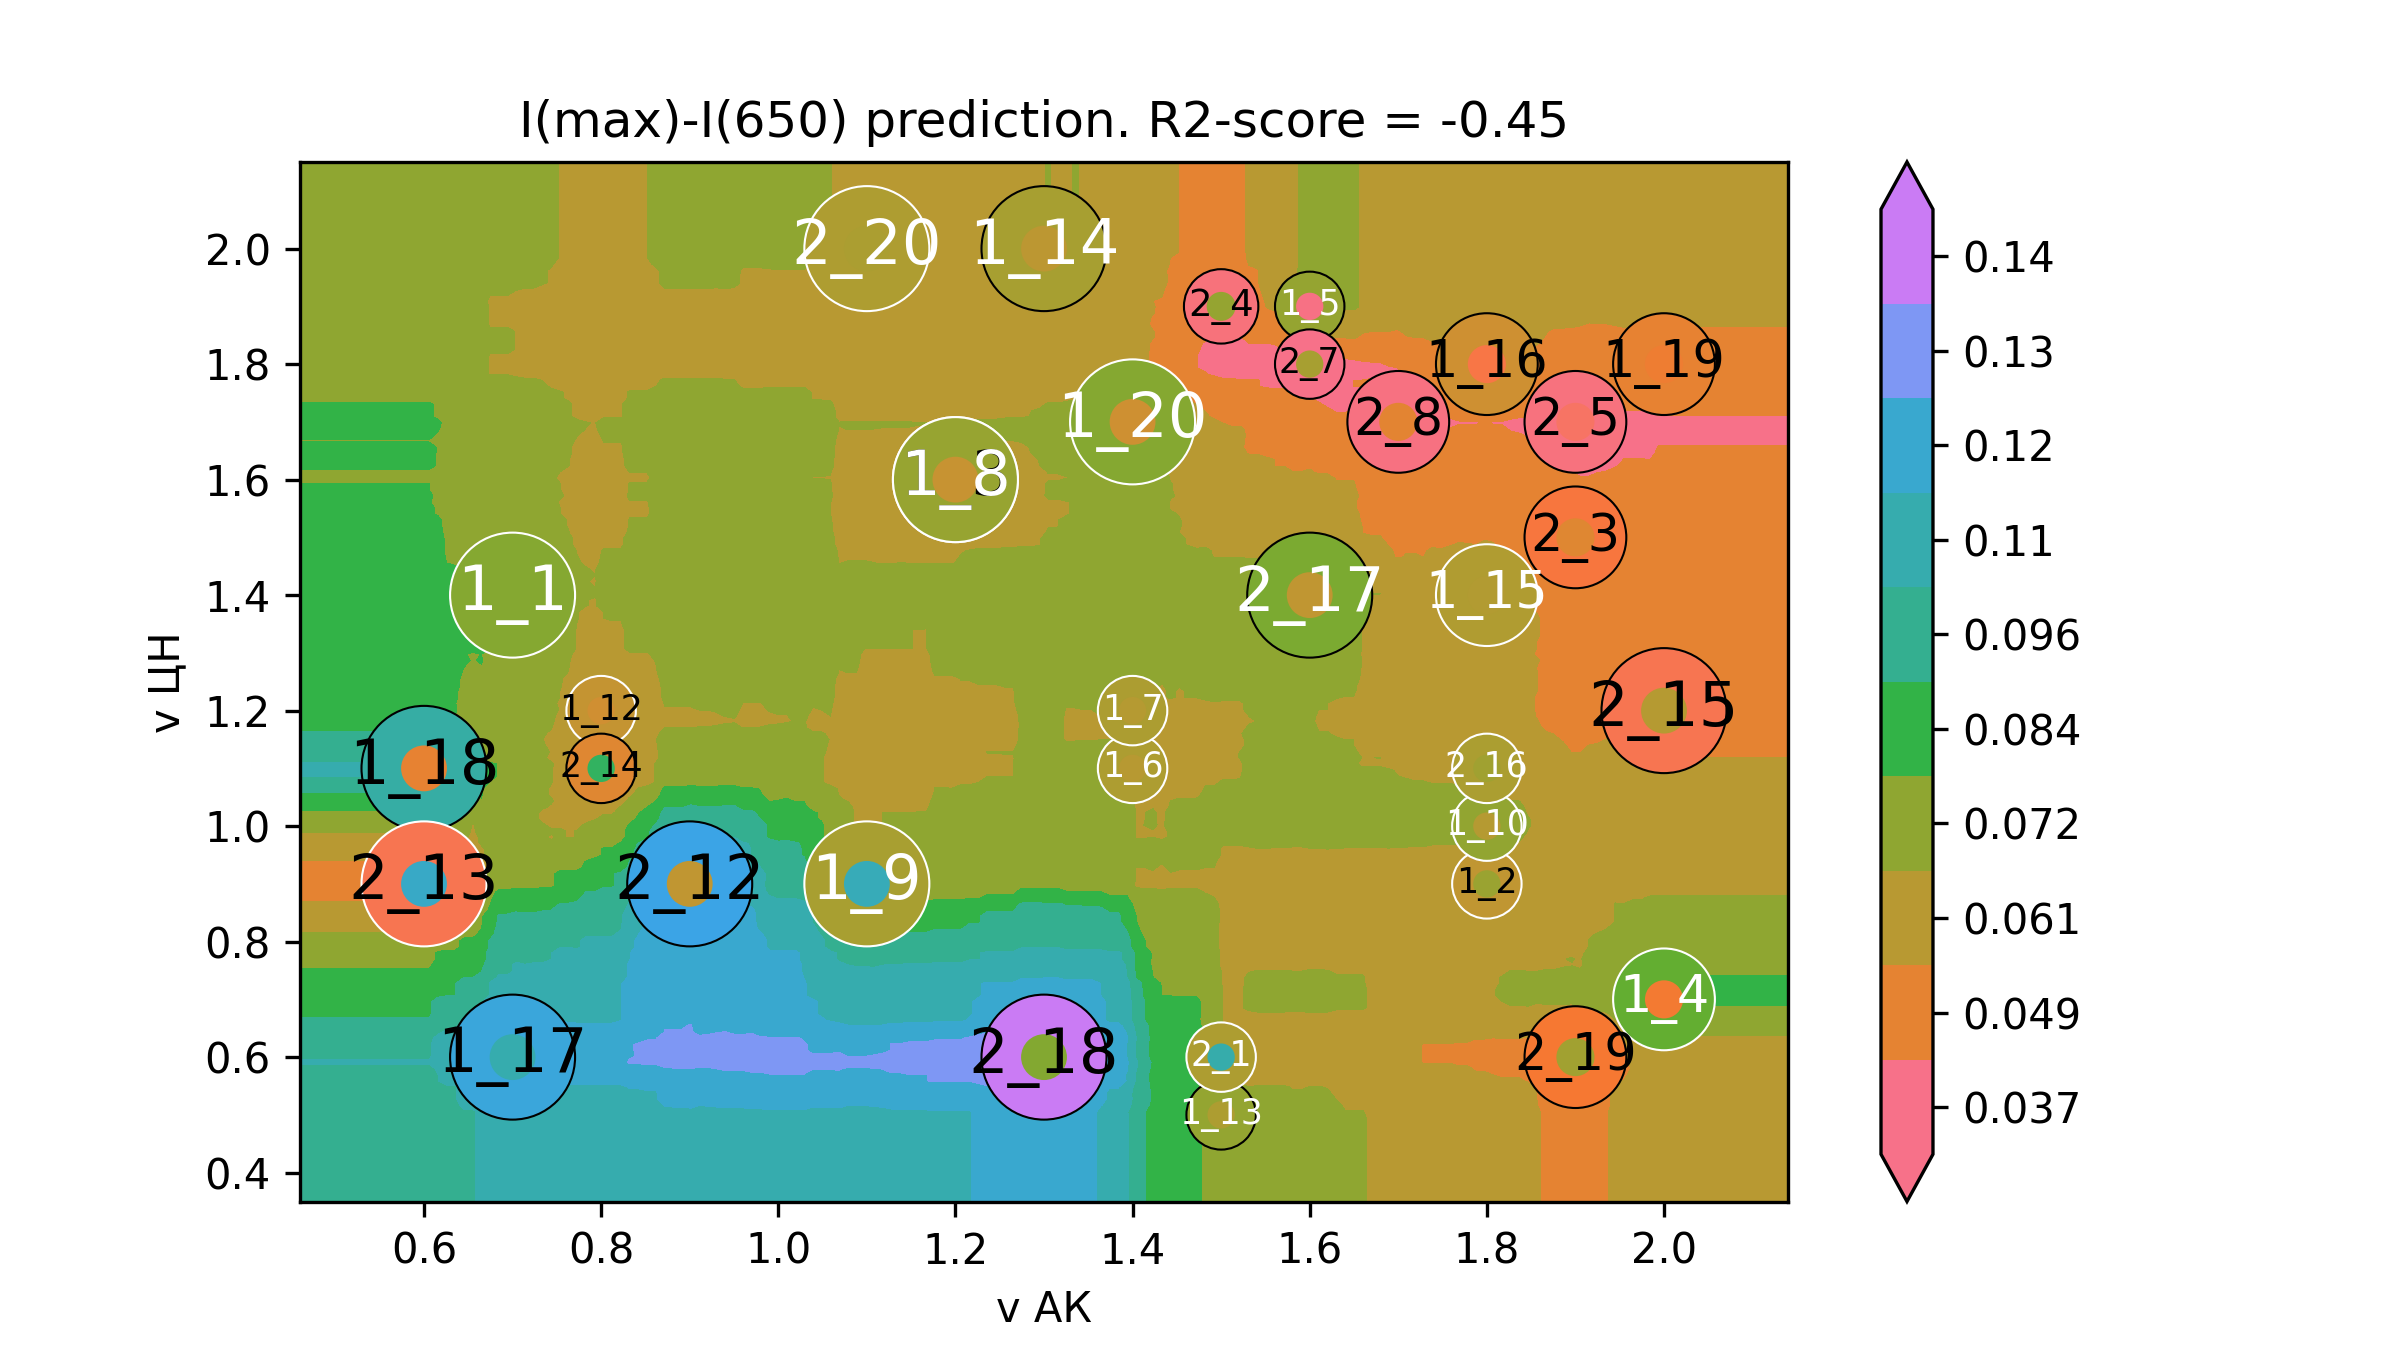

The table this chart was drawn from, first rows:
v АК, v ЦН, I(max)-I(650)
0.32, 0.2, 0.0911
0.3298, 0.2, 0.0911
0.3397, 0.2, 0.0911
0.3495, 0.2, 0.0911
0.3594, 0.2, 0.0911
0.3692, 0.2, 0.0911
0.3791, 0.2, 0.0911
0.3889, 0.2, 0.0911
0.3988, 0.2, 0.0911
0.4086, 0.2, 0.0911
0.4185, 0.2, 0.0911
0.4283, 0.2, 0.0911
0.4382, 0.2, 0.0911
0.448, 0.2, 0.0911
0.4579, 0.2, 0.0911
0.4677, 0.2, 0.0911
0.4776, 0.2, 0.0911
0.4874, 0.2, 0.0911
0.4973, 0.2, 0.0911
0.5071, 0.2, 0.0911
0.517, 0.2, 0.0911
0.5268, 0.2, 0.0911
0.5367, 0.2, 0.0911
0.5465, 0.2, 0.0911
0.5564, 0.2, 0.0911
0.5662, 0.2, 0.0911
0.5761, 0.2, 0.0911
0.5859, 0.2, 0.0911
0.5958, 0.2, 0.0911
0.6056, 0.2, 0.0911
0.6155, 0.2, 0.09501
0.6253, 0.2, 0.09696
0.6352, 0.2, 0.09696
0.645, 0.2, 0.1009
0.6549, 0.2, 0.1009
0.6647, 0.2, 0.1028
0.6746, 0.2, 0.1035
0.6844, 0.2, 0.1074
0.6943, 0.2, 0.1074
0.7041, 0.2, 0.1093
0.714, 0.2, 0.1076
0.7238, 0.2, 0.1063
0.7337, 0.2, 0.1063
0.7435, 0.2, 0.1073
0.7534, 0.2, 0.1061
0.7632, 0.2, 0.1043
0.7731, 0.2, 0.1043
0.7829, 0.2, 0.1049
0.7928, 0.2, 0.1049
0.8026, 0.2, 0.1049
0.8125, 0.2, 0.1049
0.8223, 0.2, 0.1049
0.8322, 0.2, 0.1072
0.842, 0.2, 0.1072
0.8519, 0.2, 0.1077
0.8617, 0.2, 0.1077
0.8716, 0.2, 0.1106
0.8814, 0.2, 0.1111
0.8913, 0.2, 0.1111
0.9011, 0.2, 0.1116
... 39,940 more rows
